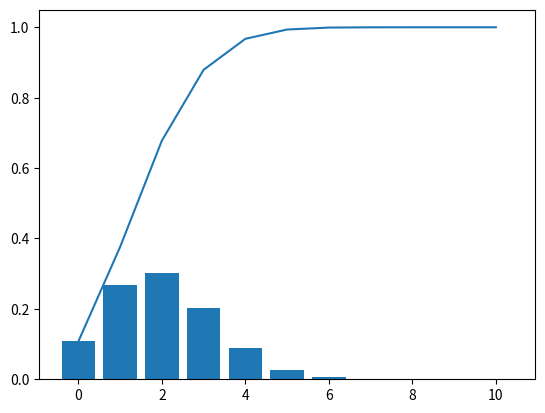

The matplotlib source for this figure:
from scipy import stats
import numpy as np
import matplotlib.pyplot as plt


n,p=10,0.2
obj=stats.binom(n,p)

X=np.arange(n+1)
X_pmf=stats.binom.pmf(X,n,p)
print(obj.pmf(3))
plt.bar(X,X_pmf)
plt.show()

X_cdf=stats.binom.cdf(X,n,p)
plt.plot(X,X_cdf)
plt.show()
